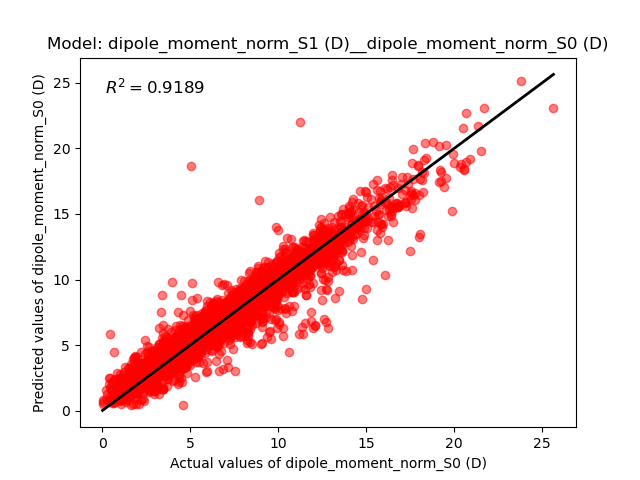

Values plotted in this chart, from the file beside it:
Real, Predict
7.177, 7.004
5.357, 5.604
4.466, 2.505
3.674, 3.565
1.325, 1.826
4.496, 4.733
8.15, 8.51
6.479, 6.329
4.389, 4.265
14.7, 12.13
8.132, 8.219
6.726, 6.65
4.291, 4.397
4.372, 4.767
4.385, 5.161
3.706, 3.668
3.235, 3.853
4.551, 4.113
1.79, 2.242
11.36, 10.8
4.858, 4.532
2.068, 1.667
6.916, 6.254
3.539, 3.733
6.045, 5.13
6.69, 6.364
7.272, 6.209
3.354, 3.811
3.129, 3.102
5.227, 5.205
11.68, 10.84
8.126, 7.37
1.139, 0.8398
8.97, 8.963
6.873, 7.118
2.701, 2.148
2.222, 2.407
5.902, 5.281
2.49, 2.754
7.064, 6.384
1.181, 1.885
2.383, 2.792
2.932, 2.916
2.265, 3.592
5.218, 5.829
3.408, 3.975
6.479, 6.612
16.52, 15.42
3.423, 3.512
5.365, 5.438
9.692, 10.02
0.02027, 0.5129
0.4774, 0.7505
1.645, 1.778
6.788, 6.197
11.06, 10.43
5.508, 4.789
4.543, 5.251
7.75, 6.988
5.276, 5.776
... 3,506 more rows
